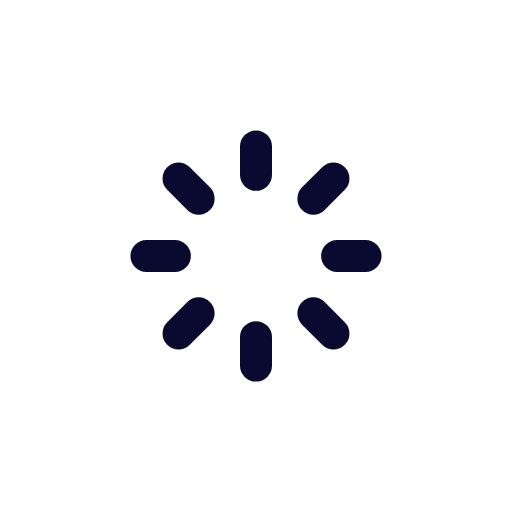
t = 0.00 s
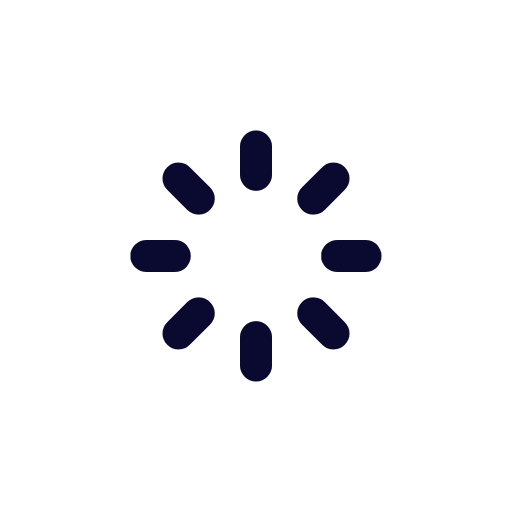
t = 0.38 s
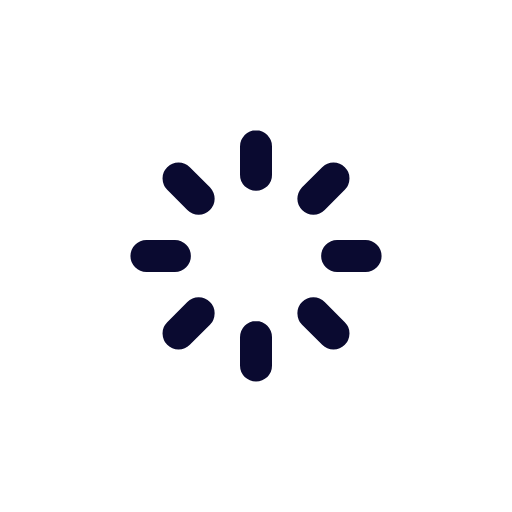
t = 0.75 s
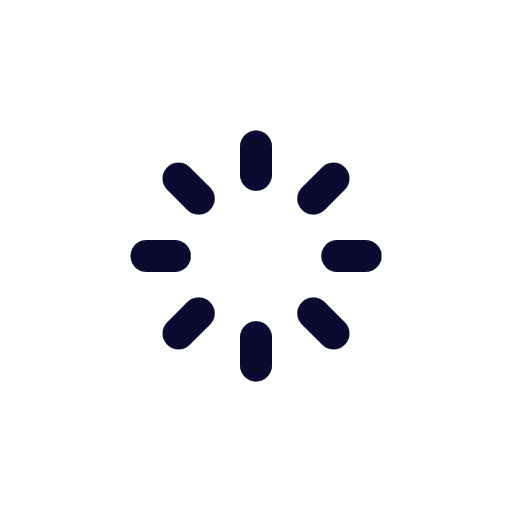
t = 1.13 s

The animated SVG that drew these frames (rendered in a browser with its animation timeline set to each time). Animation: 1 CSS @keyframes rule; one cycle of 1.50 s, repeats indefinitely.

        <svg viewBox="0 0 24 24" xmlns="http://www.w3.org/2000/svg" width="42" height="42" fill="none">
        <style>
        @keyframes loader4 {
  0% {
    -webkit-transform: rotate(0);
    transform: rotate(0)
  }

  to {
    -webkit-transform: rotate(360deg);
    transform: rotate(360deg)
  }
}
        </style>
          <path stroke="#0A0A30" stroke-linecap="round" stroke-width="1.5"
            d="M12 6.864v1.333m0 7.606v1.333M17.136 12h-1.333m-7.606 0H6.864m8.768 3.632l-.943-.943M9.311 9.311l-.943-.943m0 7.264l.943-.943m5.378-5.378l.943-.943"
            style="animation:loader4 1.5s linear infinite both;transform-origin:center center" />
        </svg>
